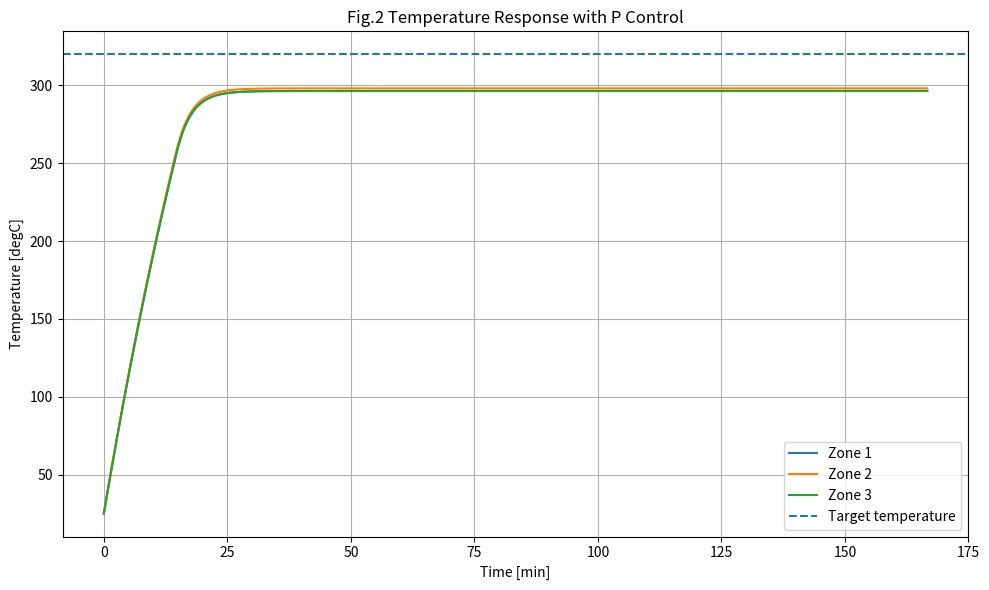

This figure's Python source:
import numpy as np
import matplotlib.pyplot as plt


def simulate_p_control():
    dt = 1.0
    t_end = 10000
    time = np.arange(0, t_end + dt, dt)

    rho = 9000.0
    cp = 176.0
    volume = 1.0e-3
    surface_area_edge = 5.0e-2
    surface_area_center = 4.0e-2
    conduction_area = 1.0e-2
    block_length = 0.1
    ambient = 25.0
    h = 14.5
    thermal_conductivity = 49.0

    mass = rho * volume
    heat_capacity = mass * cp

    k_loss_edge = h * surface_area_edge
    k_loss_center = h * surface_area_center
    k_loss = np.array([k_loss_edge, k_loss_center, k_loss_edge])

    k_cond = thermal_conductivity * conduction_area / block_length

    target_temperature = np.array([320.0, 320.0, 320.0])

    # Proportional gain [W/degC]
    Kp = np.array([8.0, 8.0, 8.0])

    heater_min = 0.0
    heater_max = 500.0

    temperature = np.zeros((len(time), 3))
    temperature[0, :] = ambient

    heater_history = np.zeros((len(time), 3))

    for i in range(len(time) - 1):
        T1, T2, T3 = temperature[i, :]

        # =====================================
        # P Control
        #
        # Heater Output
        # = Kp * Temperature Error
        # =====================================
        error = target_temperature - temperature[i, :]
        heater_output = Kp * error
        heater_output = np.clip(heater_output, heater_min, heater_max)
        heater_history[i, :] = heater_output

        # =====================================
        # Zone 1 Energy Balance
        # =====================================
        dT1 = (
            heater_output[0]
            - k_loss[0] * (T1 - ambient)
            + k_cond * (T2 - T1)
        ) / heat_capacity

        # =====================================
        # Zone 2 Energy Balance
        # =====================================
        dT2 = (
            heater_output[1]
            - k_loss[1] * (T2 - ambient)
            + k_cond * (T1 - T2)
            + k_cond * (T3 - T2)
        ) / heat_capacity

        # =====================================
        # Zone 3 Energy Balance
        # =====================================
        dT3 = (
            heater_output[2]
            - k_loss[2] * (T3 - ambient)
            + k_cond * (T2 - T3)
        ) / heat_capacity

        temperature[i + 1, 0] = T1 + dT1 * dt
        temperature[i + 1, 1] = T2 + dT2 * dt
        temperature[i + 1, 2] = T3 + dT3 * dt

    heater_history[-1, :] = heater_history[-2, :]

    return time, temperature, heater_history


def plot_p_control_result():
    time, temperature, heater_history = simulate_p_control()
    time_min = time / 60

    plt.figure(figsize=(10, 6))
    plt.plot(time_min, temperature[:, 0], label="Zone 1")
    plt.plot(time_min, temperature[:, 1], label="Zone 2")
    plt.plot(time_min, temperature[:, 2], label="Zone 3")
    plt.axhline(320, linestyle="--", label="Target temperature")

    plt.xlabel("Time [min]")
    plt.ylabel("Temperature [degC]")
    plt.title("Fig.2 Temperature Response with P Control")
    plt.legend()
    plt.grid(True)
    plt.tight_layout()
    plt.savefig("p_control_temperature_response.png", dpi=300)
    plt.show()


if __name__ == "__main__":
    plot_p_control_result()
